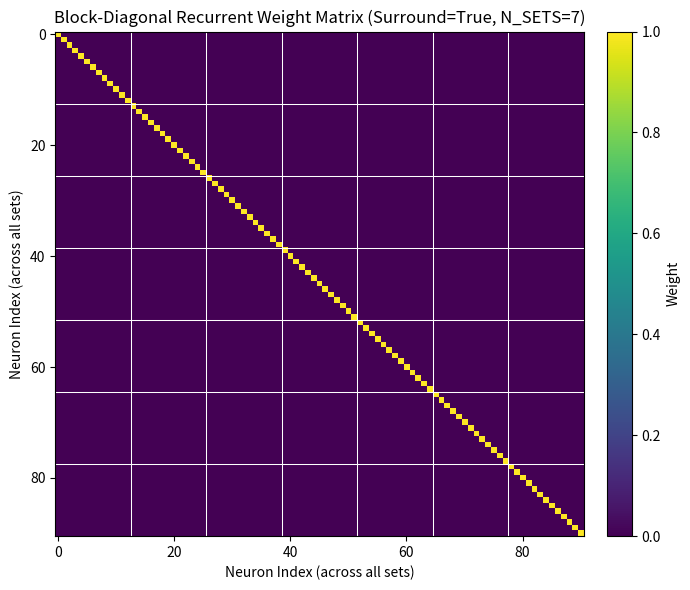

The matplotlib source for this figure:
import numpy as np
import matplotlib.pyplot as plt
from scipy.linalg import block_diag

'''
---- tunings.py ----
This script generates recurrent weights for the primary neurons used by 
simulation.py. Curves are raised cosine functions. 

'''

class V1Tunings: # Artificial tuning curves of each neuron
    def __init__(self, N=13, N_SETS=7, sigma_exc=0.15, sigma_inh=0.8, A_exc=1.0, A_inh=0.4): 
        self.N = N
        self.theta = np.linspace(0, np.pi, N, endpoint=False)
        self.W_yy = self._make_recurrent_weights(sigma_exc, sigma_inh, A_exc, A_inh)
        self.N_matrix = np.ones((N, N))
        self.N_SETS = N_SETS

    def _make_recurrent_weights(self, sigma_exc, sigma_inh, A_exc, A_inh, Surround=False):
        '''
        Creates Wyy that excites close-by and inhibits further away (all ORGaNICs papers
        have Wyy of this form). Local excitation (narrow Gaussian) minus surround inhibition
        (wide Gaussian).
        '''

        #W = np.zeros((self.N, self.N))
        W = np.eye(self.N) # MAXIMALLY STABLE RECURRENT WEIGHTS FOR TESTING
        '''for i in range(self.N):
            d = np.abs(self.theta - self.theta[i])
            d = np.minimum(d, np.pi - d)  # wrap for circular stimulus space
            exc = A_exc * np.exp(-d**2 / (2 * sigma_exc**2))
            inh = A_inh * np.exp(-d**2 / (2 * sigma_inh**2))
            W[i, :] = exc - inh

                    # Normalize so maximum eigenvalue is 1
        max_eig = np.max(np.real(np.linalg.eigvals(W)))
        W = W / max_eig
'''
        if Surround:
            W = block_diag(*[W] * self.N_SETS)
            max_eig_full = np.max(np.linalg.eigvals(W))
            W = W / max_eig_full
            print(np.max(np.linalg.eigvals(W)))

        return W #/ max_eig


    
    def plot_recurrent_weights(self):
        ''' Visualize the recurrent weight matrix as a heatmap.'''
        fig, ax = plt.subplots(figsize=(7, 6))
        
        theta_deg = self.theta * 180 / np.pi
        
        im = ax.imshow(self.W_yy, aspect='auto', cmap='viridis', origin='upper',
                       extent=[0, self.N-1, theta_deg[-1], theta_deg[0]])
        
        ax.set_xlabel("Neuron Index")
        ax.set_ylabel("Preferred Orientation (deg)")
        ax.set_title("Recurrent Weight Matrix (W_yy)")
        plt.colorbar(im, ax=ax, label="Weight", fraction=0.046, pad=0.04)
        
        plt.tight_layout()
        plt.show()

    def plot_surround_recurrent_weights(self, sigma_exc, sigma_inh, A_exc, A_inh):
        '''Visualize _make_recurrent_weights(..., Surround=True): N_SETS copies of the
        single-location W_yy tiled along the diagonal. Prints shape/range and confirms
        the off-block entries are exactly zero (i.e. genuinely block-diagonal) before
        plotting, with white gridlines marking the block boundaries.
        '''
        W_surround = self._make_recurrent_weights(sigma_exc, sigma_inh, A_exc, A_inh, Surround=True)

        off_block_max = 0.0
        for i in range(self.N_SETS):
            for j in range(self.N_SETS):
                if i != j:
                    block = W_surround[i*self.N:(i+1)*self.N, j*self.N:(j+1)*self.N]
                    off_block_max = max(off_block_max, np.abs(block).max())

        print(f"W_surround shape: {W_surround.shape}")
        print(f"W_surround min: {W_surround.min():.3f}, max: {W_surround.max():.3f}")
        print(f"Largest off-block-diagonal magnitude (should be ~0): {off_block_max:.2e}")

        fig, ax = plt.subplots(figsize=(7, 6))
        im = ax.imshow(W_surround, aspect='auto', cmap='viridis', origin='upper')
        ax.set_xlabel("Neuron Index (across all sets)")
        ax.set_ylabel("Neuron Index (across all sets)")
        ax.set_title(f"Block-Diagonal Recurrent Weight Matrix (Surround=True, N_SETS={self.N_SETS})")

        for k in range(1, self.N_SETS):
            ax.axhline(k * self.N - 0.5, color='white', linewidth=0.75)
            ax.axvline(k * self.N - 0.5, color='white', linewidth=0.75)

        plt.colorbar(im, ax=ax, label="Weight", fraction=0.046, pad=0.04)
        plt.tight_layout()
        plt.show()


if __name__ == "__main__":
    tunings = V1Tunings(N=13, sigma_exc=0.15, sigma_inh=0.4, A_exc=1.0, A_inh=0.4)
    print(f"W_yy shape: {tunings.W_yy.shape}")
    print(f"W_yy min: {tunings.W_yy.min():.3f}, max: {tunings.W_yy.max():.3f}")
    #tunings.plot_recurrent_weights()
    tunings.plot_surround_recurrent_weights(sigma_exc=0.15, sigma_inh=0.4, A_exc=1.0, A_inh=0.4)
